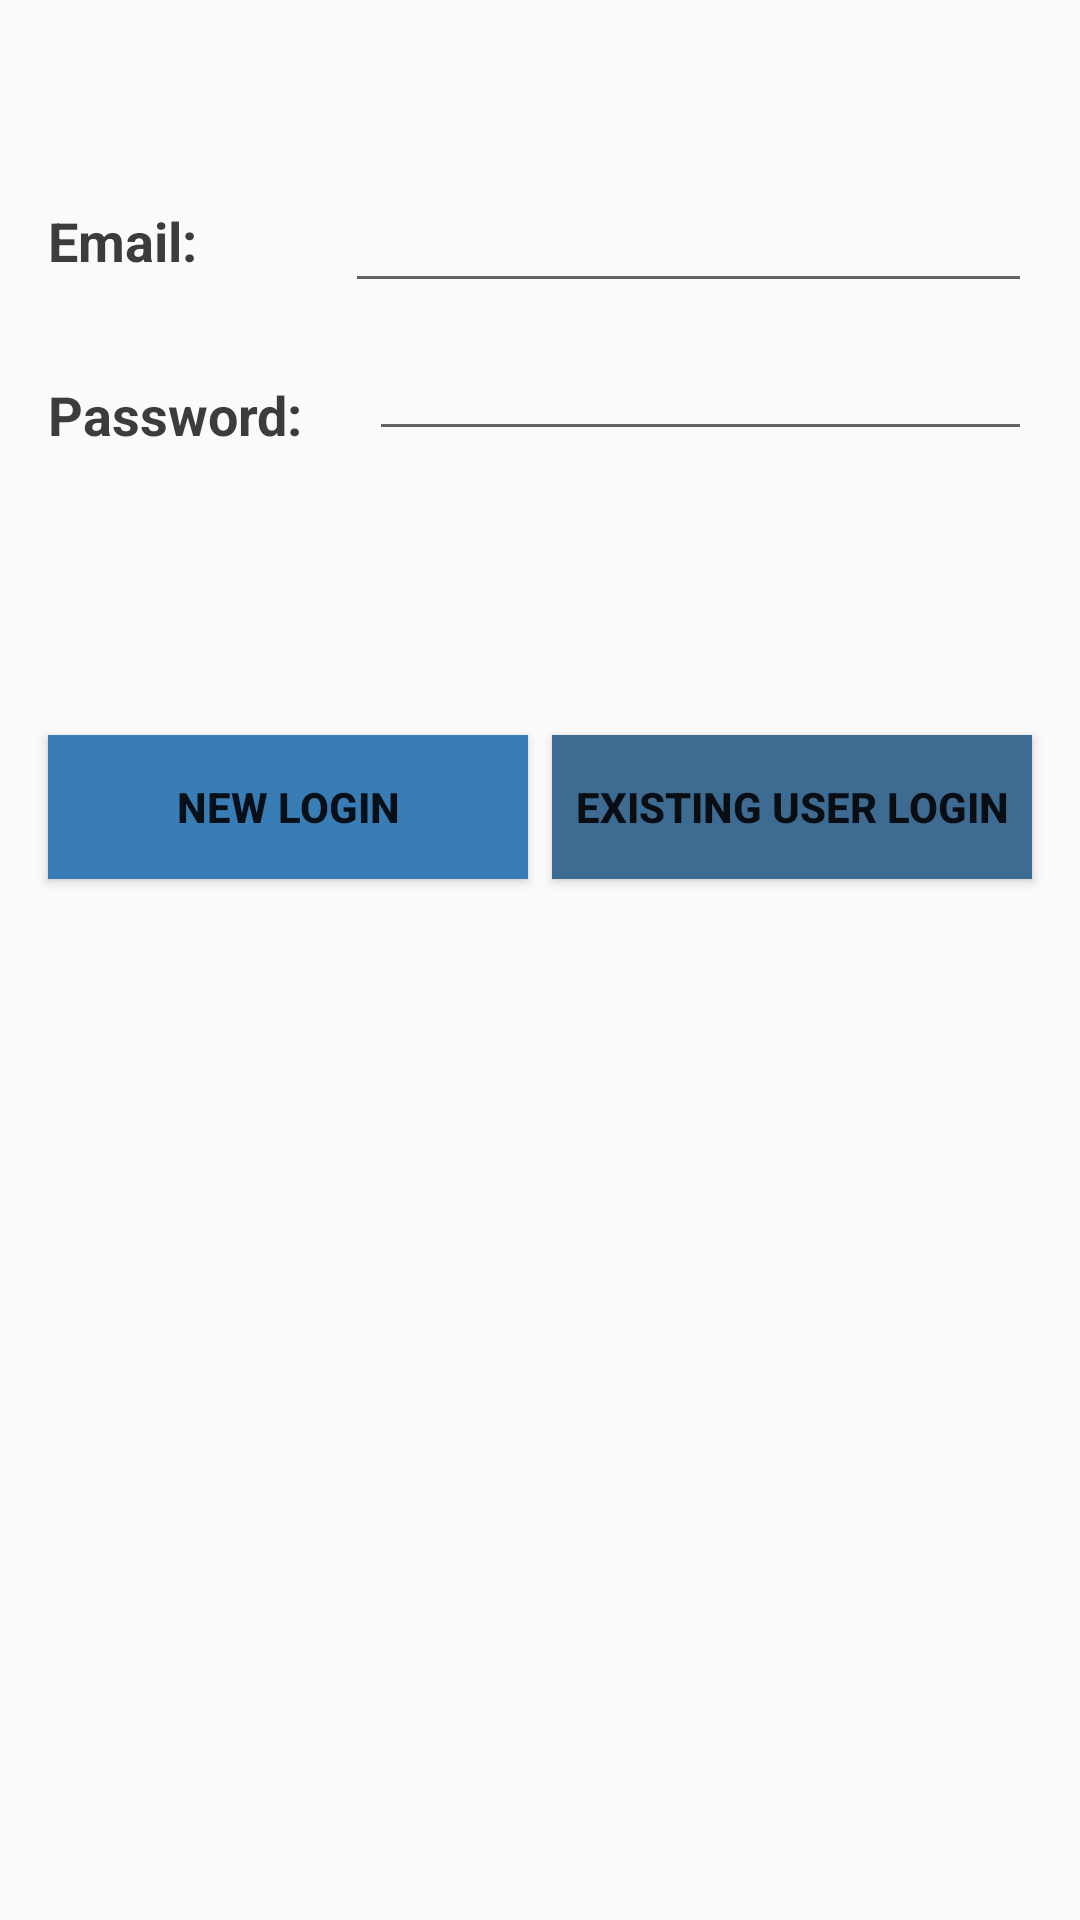

The Android layout XML behind this screen, and the referenced resources:
<!-- AndroidManifest.xml: application theme Theme.AppCompat.Light -->
<!-- res/layout/fragment_main.xml -->
<?xml version="1.0" encoding="utf-8"?>
<layout xmlns:android="http://schemas.android.com/apk/res/android"
    xmlns:app="http://schemas.android.com/apk/res-auto"
    xmlns:tools="http://schemas.android.com/tools">

    <androidx.constraintlayout.widget.ConstraintLayout
        android:layout_width="match_parent"
        android:layout_height="match_parent"
        tools:context=".MainFragment">


        <TextView
            android:id="@+id/tv_email"
            style="@style/EmailStyle"
            android:layout_width="83dp"
            android:layout_height="34dp"
            android:layout_marginStart="16dp"
            android:layout_marginTop="60dp"
            android:text="@string/email"
            app:layout_constraintStart_toStartOf="parent"
            app:layout_constraintTop_toTopOf="parent" />

        <TextView
            android:id="@+id/tv_password"
            style="@style/EmailStyle"
            android:layout_width="91dp"
            android:layout_height="34dp"
            android:layout_marginStart="@dimen/layout_wide"
            android:layout_marginTop="24dp"
            android:paddingTop="@dimen/small_padding"
            android:text="@string/password"
            app:layout_constraintStart_toStartOf="parent"
            app:layout_constraintTop_toBottomOf="@+id/tv_email"
            app:layout_goneMarginTop="@dimen/layout_margin" />

        <EditText
            android:id="@+id/editTextTextPersonName2"
            style="@style/EditStyle"
            android:layout_width="0dp"
            android:layout_height="wrap_content"
            android:layout_marginEnd="16dp"
            android:ems="10"
            android:inputType="textPersonName"
            app:layout_constraintBottom_toTopOf="@+id/editTextTextPassword2"
            app:layout_constraintEnd_toEndOf="parent"
            app:layout_constraintHorizontal_bias="0.0"
            app:layout_constraintStart_toEndOf="@+id/tv_email"
            app:layout_constraintTop_toTopOf="@+id/tv_email" />

        <EditText
            android:id="@+id/editTextTextPassword2"
            style="@style/EditStyle"
            android:layout_width="0dp"
            android:layout_height="wrap_content"
            android:layout_marginTop="8dp"
            android:layout_marginEnd="16dp"
            android:autofillHints=""
            android:ems="10"
            android:inputType="textPassword"
            app:layout_constraintBottom_toBottomOf="@+id/tv_password"
            app:layout_constraintEnd_toEndOf="parent"
            app:layout_constraintHorizontal_bias="0.0"
            app:layout_constraintStart_toEndOf="@+id/tv_password"
            app:layout_constraintTop_toBottomOf="@+id/editTextTextPersonName2" />

        <Button
            android:id="@+id/buNewLogin"
            style="@style/ButtonStyle"
            android:layout_width="0dp"
            android:layout_height="wrap_content"
            android:layout_marginStart="@dimen/layout_wide"
            android:background="@color/buColor_New"
            android:text="@string/bu_new_login_label"
            app:layout_constraintBaseline_toBaselineOf="@+id/buExistLogin"
            app:layout_constraintEnd_toStartOf="@+id/buExistLogin"
            app:layout_constraintHorizontal_bias="0.5"
            app:layout_constraintHorizontal_chainStyle="spread"
            app:layout_constraintStart_toStartOf="parent" />

        <Button
            android:id="@+id/buExistLogin"
            style="@style/ButtonStyle"
            android:layout_width="0dp"
            android:layout_height="wrap_content"
            android:layout_marginStart="8dp"
            android:layout_marginTop="8dp"
            android:layout_marginEnd="@dimen/layout_wide"
            android:background="@color/buColor_Existing"
            android:text="@string/bu_existing_login_label"
            app:layout_constraintBottom_toBottomOf="parent"
            app:layout_constraintEnd_toEndOf="parent"
            app:layout_constraintHorizontal_bias="0.5"
            app:layout_constraintStart_toEndOf="@+id/buNewLogin"
            app:layout_constraintTop_toBottomOf="@+id/editTextTextPassword2"
            app:layout_constraintVertical_bias="0.2" />

    </androidx.constraintlayout.widget.ConstraintLayout>

</layout>
<!-- resources referenced by this layout -->
<resources>
  <color name="buColor_Existing">#3E6B91</color>
  <color name="buColor_New">#397DB6</color>
  <dimen name="layout_margin">16dp</dimen>
  <dimen name="layout_wide">16dp</dimen>
  <dimen name="small_padding">8dp</dimen>
  <string name="bu_existing_login_label">Existing user Login</string>
  <string name="bu_new_login_label">New login</string>
  <string name="email">Email: </string>
  <string name="password">Password: </string>
  <style name="ButtonStyle">
          <item name="android:layout_marginTop">32dp</item>
          <item name="android:paddingStart">4dp</item>
          <item name="android:paddingEnd">4dp</item>
          <item name="android:textStyle">bold</item>
      </style>
  <style name="EditStyle">
          <item name="android:layout_marginStart">16dp</item>
          <item name="android:layout_marginEnd">16dp</item>
          <item name="fontFamily">@font/roboto</item>
          <item name="colorOnBackground">@android:color/tab_indicator_text</item>
          <item name="android:paddingTop">@dimen/small_padding</item>
          <item name="android:textSize">@dimen/box_text_size</item>
          <item name="android:textColor">@android:color/darker_gray</item>
      </style>
  <style name="EmailStyle">
          <item name="android:layout_marginStart">16dp</item>
          <item name="android:layout_marginTop">@dimen/layout_margin</item>
          <item name="android:layout_marginEnd">16dp</item>
          <item name="fontFamily">@font/roboto</item>
          <item name="android:textStyle">bold</item>
          <item name="android:paddingTop">@dimen/small_padding</item>
          <item name="android:textSize">@dimen/box_text_size</item>
          <item name="android:textColor">#3E3B3B</item>
      </style>
  <dimen name="box_text_size">18sp</dimen>
</resources>
